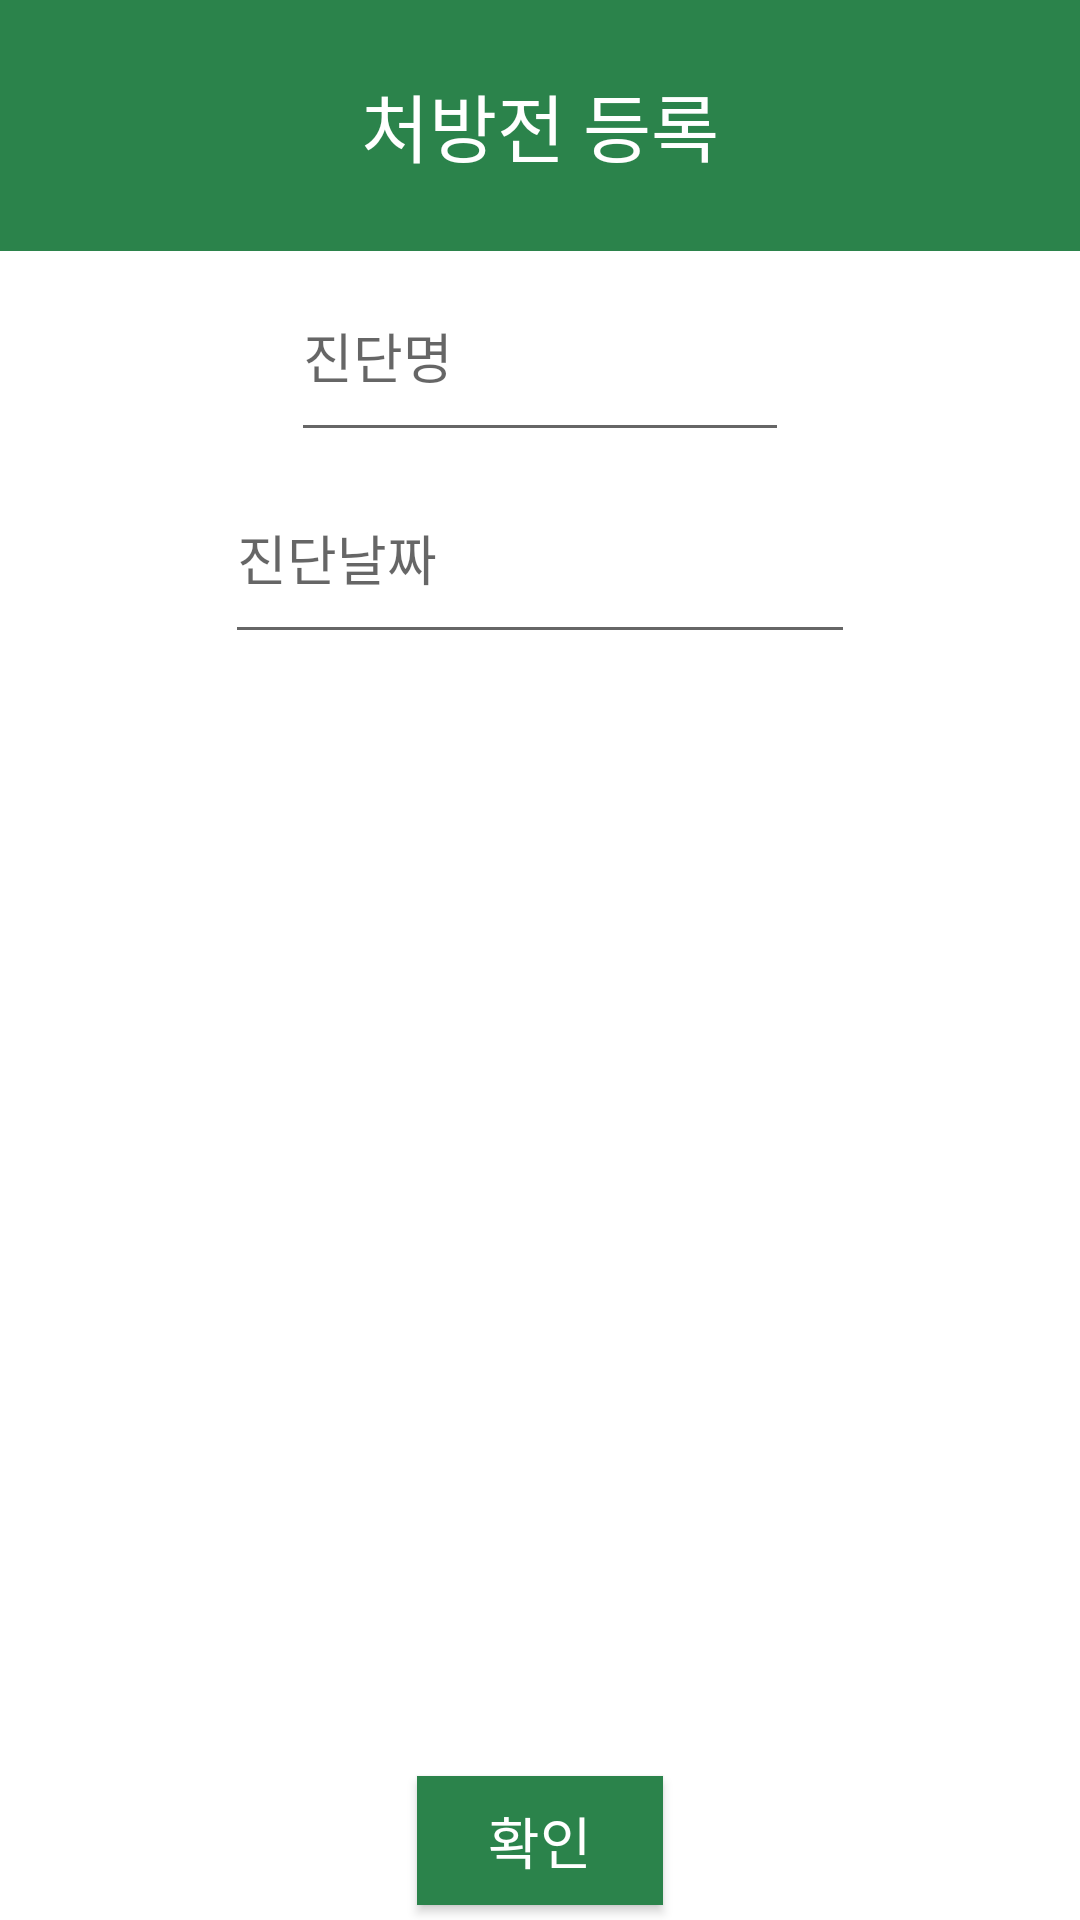

Write the Android layout XML for this screen, with the resource values it uses.
<!-- AndroidManifest.xml: application theme AppTheme -->
<!-- res/layout/prescription_check.xml -->
<?xml version="1.0" encoding="utf-8"?>
<LinearLayout xmlns:android="http://schemas.android.com/apk/res/android"
    xmlns:tools="http://schemas.android.com/tools"
    android:layout_width="match_parent"
    android:layout_height="match_parent"
    android:orientation="vertical"
    android:gravity="center"
    android:background="#ffffff">


    <TextView
        android:layout_width="match_parent"
        android:layout_height="60dp"
        android:layout_gravity="center"
        android:layout_weight="1"
        android:background="@color/colorPrimaryDark"
        android:gravity="center"
        android:text="처방전 등록"
        android:textColor="#ffff"
        android:textSize="12pt" />

    <EditText
        android:id="@+id/Presc_name"
        android:layout_width="166dp"
        android:layout_height="wrap_content"
        android:layout_gravity="center"
        android:layout_weight="1"
        android:hint="진단명"
        android:textColorHighlight="#595959" />

    <EditText
        android:id="@+id/Presc_time"
        android:layout_width="wrap_content"
        android:layout_height="wrap_content"
        android:layout_weight="1"
        android:ems="10"
        android:hint= "진단날짜"
        android:inputType="time" />

    <ListView
        android:id="@+id/drug_list"
        android:layout_width="wrap_content"
        android:layout_height="374dp"
        android:layout_marginLeft="5dp"
        android:layout_marginRight="5dp" />

    <Button
        android:id="@+id/submitBtn"
        android:layout_width="82dp"
        android:layout_height="43dp"
        android:layout_gravity="center"
        android:layout_marginBottom="5dp"
        android:background="@color/colorPrimaryDark"
        android:text="확인"
        android:textColor="#ffff"
        android:textSize="9pt" />

</LinearLayout>
<!-- resources referenced by this layout -->
<resources>
  <color name="colorPrimaryDark">#2b834b</color>
  <style name="AppTheme" parent="Theme.AppCompat.Light.DarkActionBar">
          
          <item name="colorPrimary">@color/colorPrimary</item>
          <item name="colorPrimaryDark">@color/colorPrimaryDark</item>
          <item name="colorAccent">@color/colorAccent</item>
          <item name="windowNoTitle">true</item>
          <item name="windowActionBar">true</item>
      </style>
  <color name="colorPrimary">#1fba58</color>
  <color name="colorAccent">#fff940</color>
</resources>
